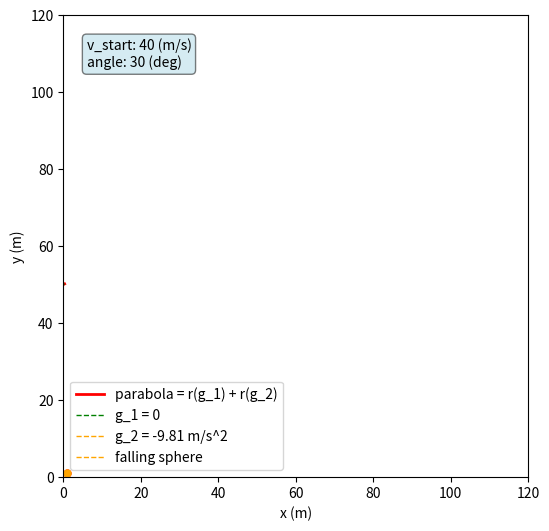

Here is the Python script that generated this plot: (Note: this script raises an exception after producing the figure.)
#
# Parabola trajectory
# Examples for pyhsics lectures
# [redacted]
# Ruhr University Bochum, 2022
#
import numpy as np
import matplotlib.pyplot as plt
import matplotlib.animation as animation
import scipy.constants as const
from scipy.special import hyp2f1

mp = 1 # proton mass

# --------------------------------------------------------------------------
# Choose Model 
# --------------------------------------------------------------------------

model = "Parabel"


# --------------------------------------------------------------------------
# Timing Simulation
# --------------------------------------------------------------------------
t = 0
dt = 0.01 # time step
tend = 5
steps = int(tend/dt)

# --------------------------------------------------------------------------
# Physical parameter Simulation
# --------------------------------------------------------------------------
if model == "Parabel":
    animationname='parabel.mp4'

vstart = 40
angle = np.pi/6
v0x = np.cos(angle)*vstart
v0y = np.sin(angle)*vstart 
x0x = 0
x0y = 50

x2x = 100
x2y = x0y+np.tan(angle)*(x2x-x0x)
tcoll = (x2x-x0x)/v0x


# Initialize Electron Position, Velocity, Acceleration
v = np.array([v0x,v0y,0])
x = np.array([0,x0y,0])
xt = np.array(0)
yt = np.array(x0y)

v1 = np.array([v0x,v0y,0])
x1 = np.array([0,x0y,0])
xt1 = np.array(0)
yt1 = np.array(x0y)

xt1f = np.array(0)
yt1f = np.array(x0y)

v2 = np.array([0,0,0])
x2 = np.array([x2x,x2y,0])
xt2 = np.array(x2x)
yt2 = np.array(x2y)



# --------------------------------------------------------------------------
# Setup Plot
# --------------------------------------------------------------------------
fig, axp = plt.subplots(1,1,figsize=(6,6))
axp.set(xlabel="x (m)",ylabel="y (m)")
axp.set(xlim=(0,120),ylim=(0,120))

# trajectory line
line1 = axp.plot(xt,yt,color='r',lw=2,label='parabola = r(g_1) + r(g_2)')[0]
line1nog = axp.plot(xt1,yt1,color='g',lw=1,label='g_1 = 0',linestyle='dashed')[0]
line1freefall = axp.plot(xt2,yt2,color='orange',lw=1,label='g_2 = -9.81 m/s^2',linestyle='dashed')[0]
line2freefall = axp.plot(xt2,yt2,color='orange',lw=1,label='falling sphere',linestyle='dashed')[0]

# marker at the end
xp = np.array(1)
yp = np.array(1)
zp = np.array(1)
line1p = axp.plot(xp,yp,color='r',marker='o',markersize=5,lw=0)[0]
line2p = axp.plot(xp,yp,color='orange',marker='o',markersize=5,lw=0)[0]


axp.legend(fontsize=10,loc=3)

# info box
infobox = ''
infobox += 'v_start: '  + "{:.0f}".format(vstart) + ' (m/s)\n' 
infobox += 'angle: '  + "{:.0f}".format(angle*180/np.pi) + ' (deg)' 
props = dict(boxstyle='round', facecolor='lightblue', alpha=0.5) 
axp.text(0.05,0.95,infobox, fontsize=10,bbox=props,verticalalignment='top',transform=axp.transAxes)

def acceleration():
    return np.array([0 , -9.81 , 0])
   
# -----------------------------------------------------------------------------
#
# Main Routine
#
# -----------------------------------------------------------------------------
def animate(k):
    global t
    global v,x
    global v1,x1
    global v2,x2
    global xt,yt
    global xt1,yt1
    global xt2,yt2
   
    #print(t)        
    t += dt
    # ------------------------------------------------
    # Boris-Bunemann Pusher
    # ------------------------------------------------
        
    ## Adding 1st half 
    v = v + acceleration() * dt 
    v1 = v1  
    v2 = v2 + acceleration() * dt 
    
    # Updating position
    x = x + dt * v      
    x1 = x1 + dt * v1      
    x2 = x2 + dt * v2      
        
    # Update the new positions in vector
    if t<tcoll:
        xt = np.append(xt,x[0])
        yt = np.append(yt,x[1])
        xt1 = np.append(xt1,x1[0])
        yt1 = np.append(yt1,x1[1])
        xt2 = np.append(xt2,x2[0])
        yt2 = np.append(yt2,x2[1])
        
        line1.set_xdata(xt)
        line1.set_ydata(yt) 
        line1nog.set_xdata(xt1)
        line1nog.set_ydata(yt1) 
        line1freefall.set_xdata([x[0],x[0]])
        line1freefall.set_ydata([x1[1],x[1]]) 
    
        line2freefall.set_xdata(xt2)
        line2freefall.set_ydata(yt2) 
        
        line1p.set_xdata(x[0])
        line1p.set_ydata(x[1]) 

        line2p.set_xdata(x2[0])
        line2p.set_ydata(x2[1]) 
    
    else:    
        xt = np.append(xt,x2[0])
        yt = np.append(yt,x2[1])
        xt1 = np.append(xt1,x1[0])
        yt1 = np.append(yt1,x1[1])
        xt2 = np.append(xt2,x[0])
        yt2 = np.append(yt2,x[1])
    
        # real points in m, xgrid points in mm
        line1.set_xdata(xt)
        line1.set_ydata(yt) 
        line1nog.set_xdata(xt1)
        line1nog.set_ydata(yt1) 
        #line1freefall.set_xdata([x[0],x[0]])
        #line1freefall.set_ydata([x1[1],x[1]]) 
    
        line2freefall.set_xdata(xt2)
        line2freefall.set_ydata(yt2) 
        
        line1p.set_xdata(x2[0])
        line1p.set_ydata(x2[1]) 

        line2p.set_xdata(x[0])
        line2p.set_ydata(x[1]) 
    
    
    # Update the title of the plot
    fig.suptitle('time: ' + "{:.2f}".format(t)+' s')
  
         
       
# ----------------------------------------
# Create the complete time sequence
# teh total time span is tend/dtplot
# returns the rate in
# ---------------------------------
 
anim = animation.FuncAnimation(fig,animate,interval=1,frames=steps)
anim.save(animationname,fps=25,dpi=300)

